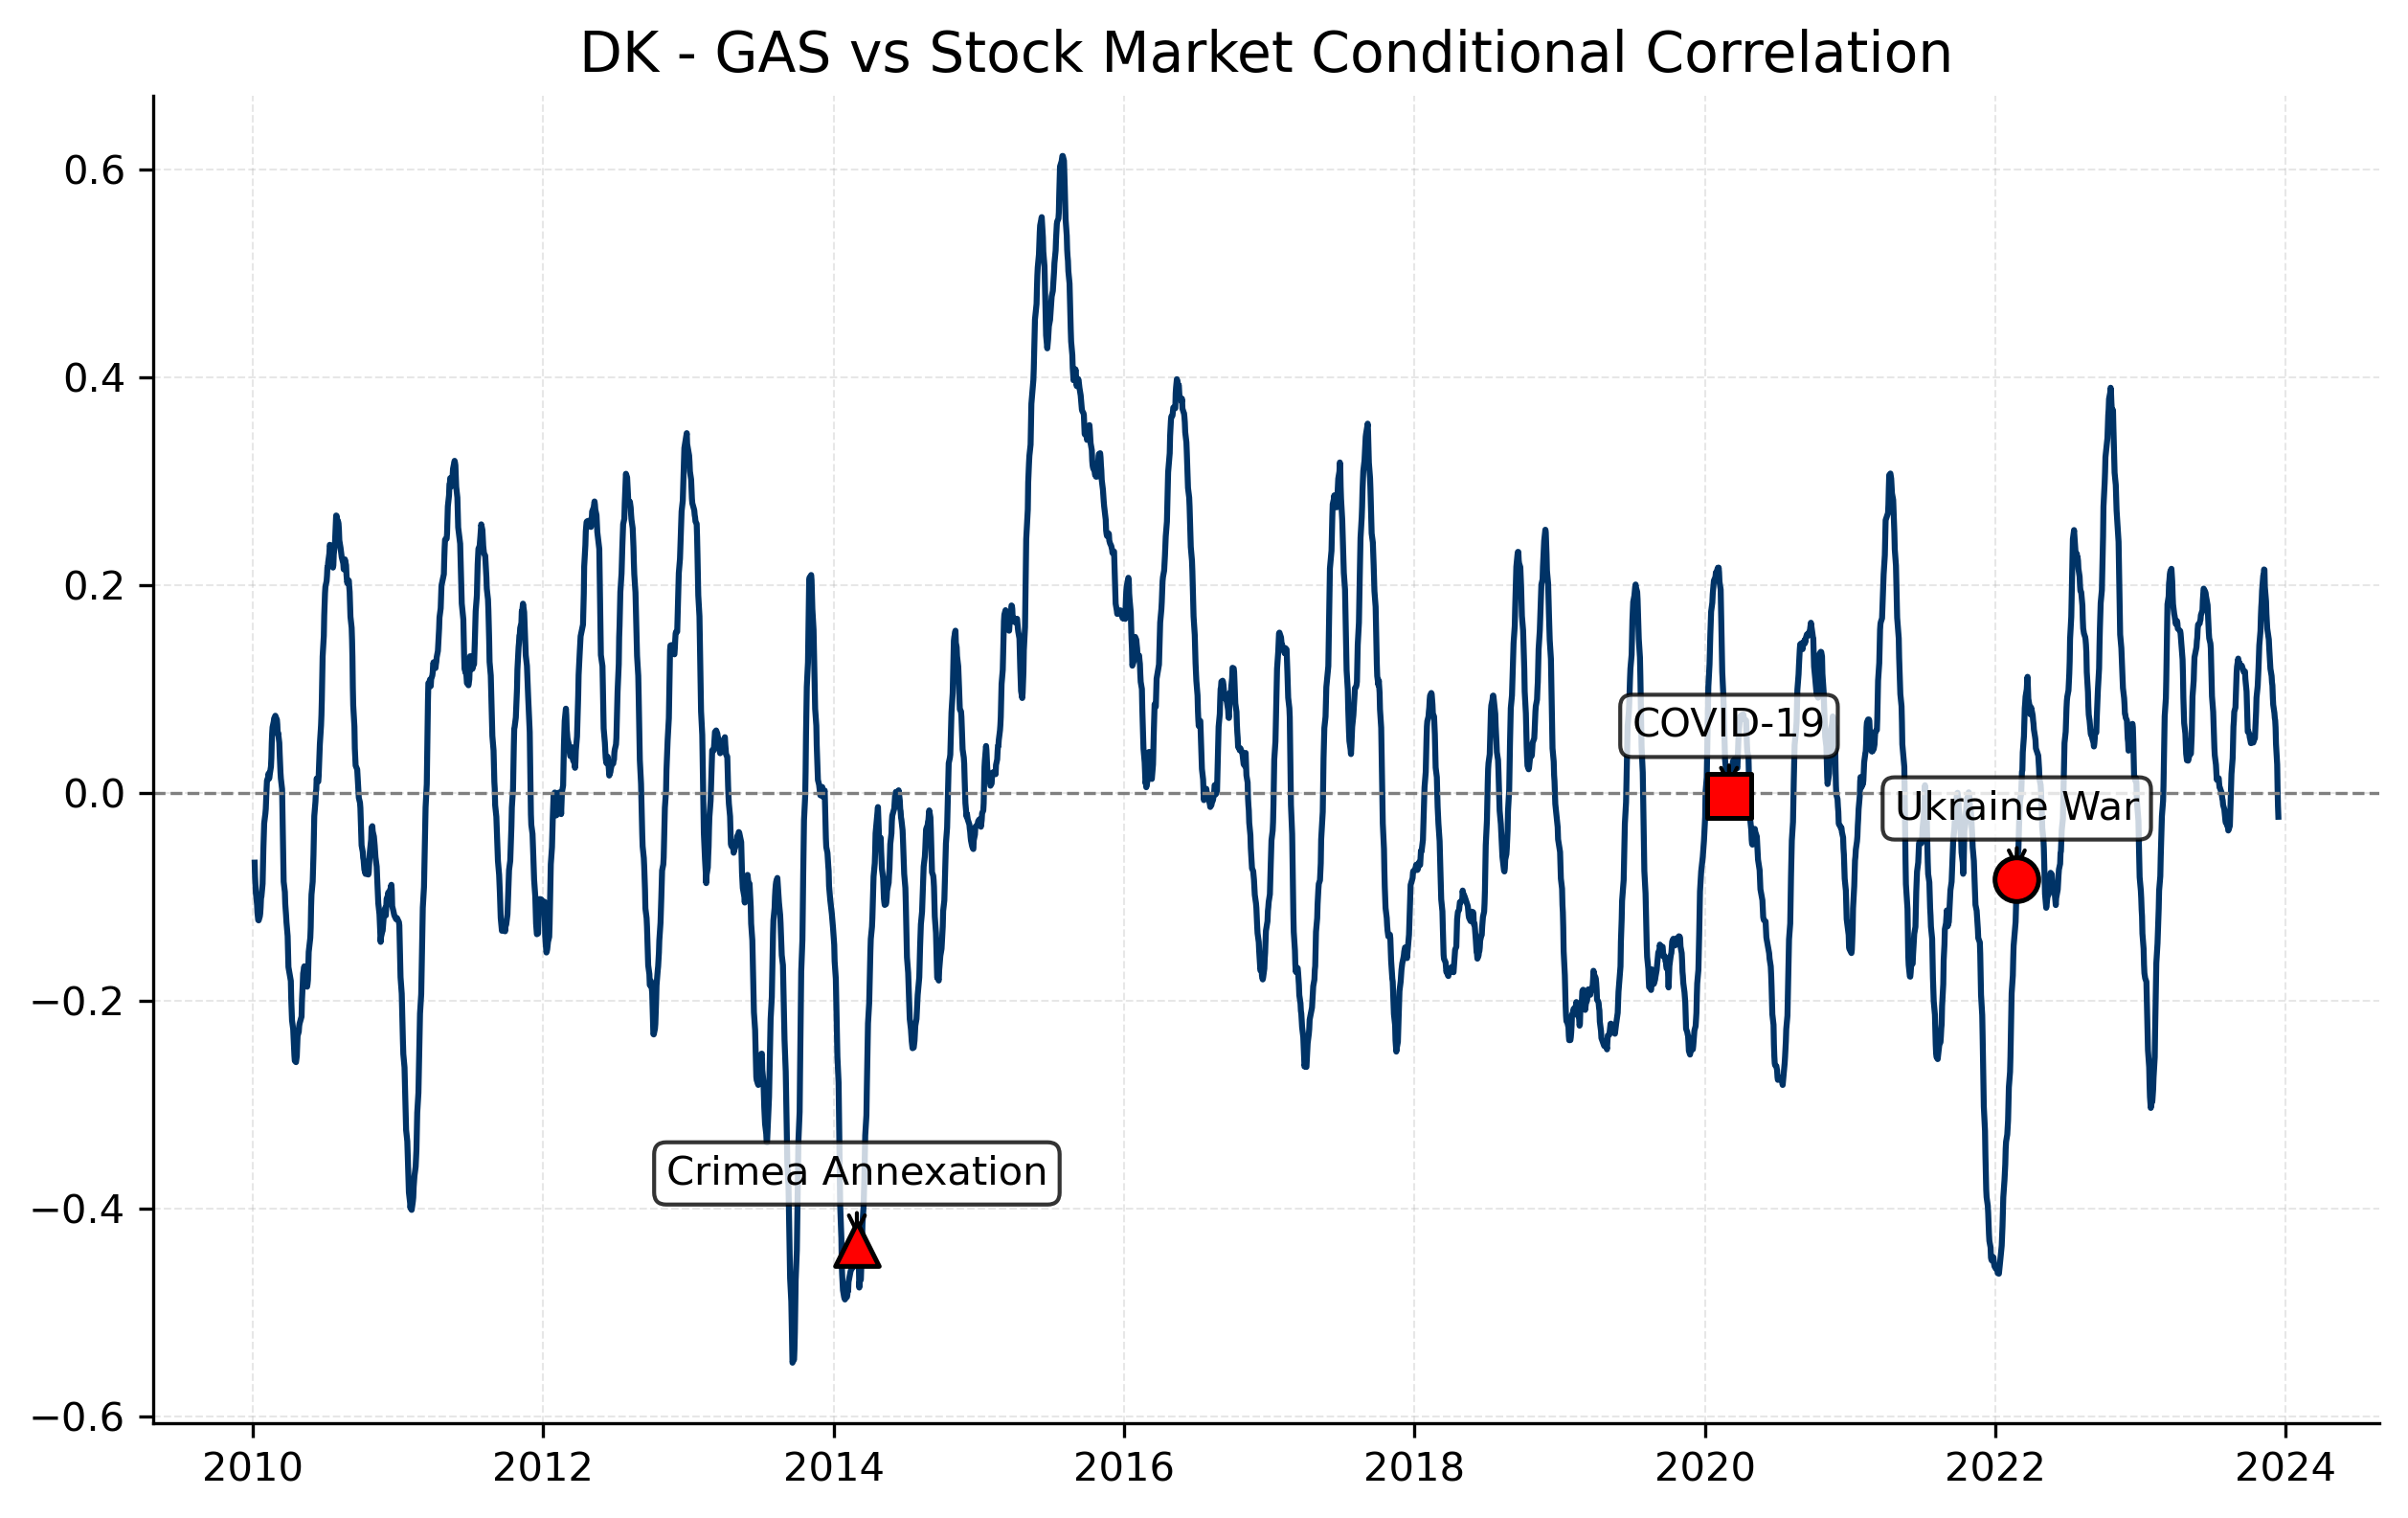

Values plotted in this chart, from the file beside it:
Date, 0
2023-12-29, 
2023-12-28, 
2023-12-27, 
2023-12-22, 
2023-12-21, 
2023-12-20, 
2023-12-19, 
2023-12-18, 
2023-12-15, 
2023-12-14, -0.02313
2023-12-13, -0.01258
2023-12-12, 0.004435
2023-12-11, 0.02708
2023-12-08, 0.04724
2023-12-07, 0.06253
2023-12-06, 0.06964
2023-12-05, 0.07201
2023-12-04, 0.07683
2023-12-01, 0.08474
2023-11-30, 0.09262
2023-11-29, 0.1034
2023-11-28, 0.1062
2023-11-27, 0.1123
2023-11-24, 0.1194
2023-11-23, 0.1256
2023-11-22, 0.1328
2023-11-21, 0.1394
2023-11-20, 0.1475
2023-11-17, 0.1558
2023-11-16, 0.158
2023-11-15, 0.1649
2023-11-14, 0.1722
2023-11-13, 0.1842
2023-11-10, 0.1981
2023-11-09, 0.2147
2023-11-08, 0.2149
2023-11-07, 0.2092
2023-11-06, 0.2091
2023-11-03, 0.1946
2023-11-02, 0.1846
2023-11-01, 0.1787
2023-10-31, 0.1693
2023-10-30, 0.1557
2023-10-27, 0.1419
2023-10-26, 0.1299
2023-10-25, 0.1197
2023-10-24, 0.1118
2023-10-23, 0.1027
2023-10-20, 0.09147
2023-10-19, 0.07816
2023-10-18, 0.06909
2023-10-17, 0.06203
2023-10-16, 0.05238
2023-10-13, 0.05022
2023-10-12, 0.04833
2023-10-11, 0.05333
2023-10-10, 0.05199
2023-10-09, 0.05158
2023-10-06, 0.04767
2023-10-05, 0.04999
... 3,433 more rows
